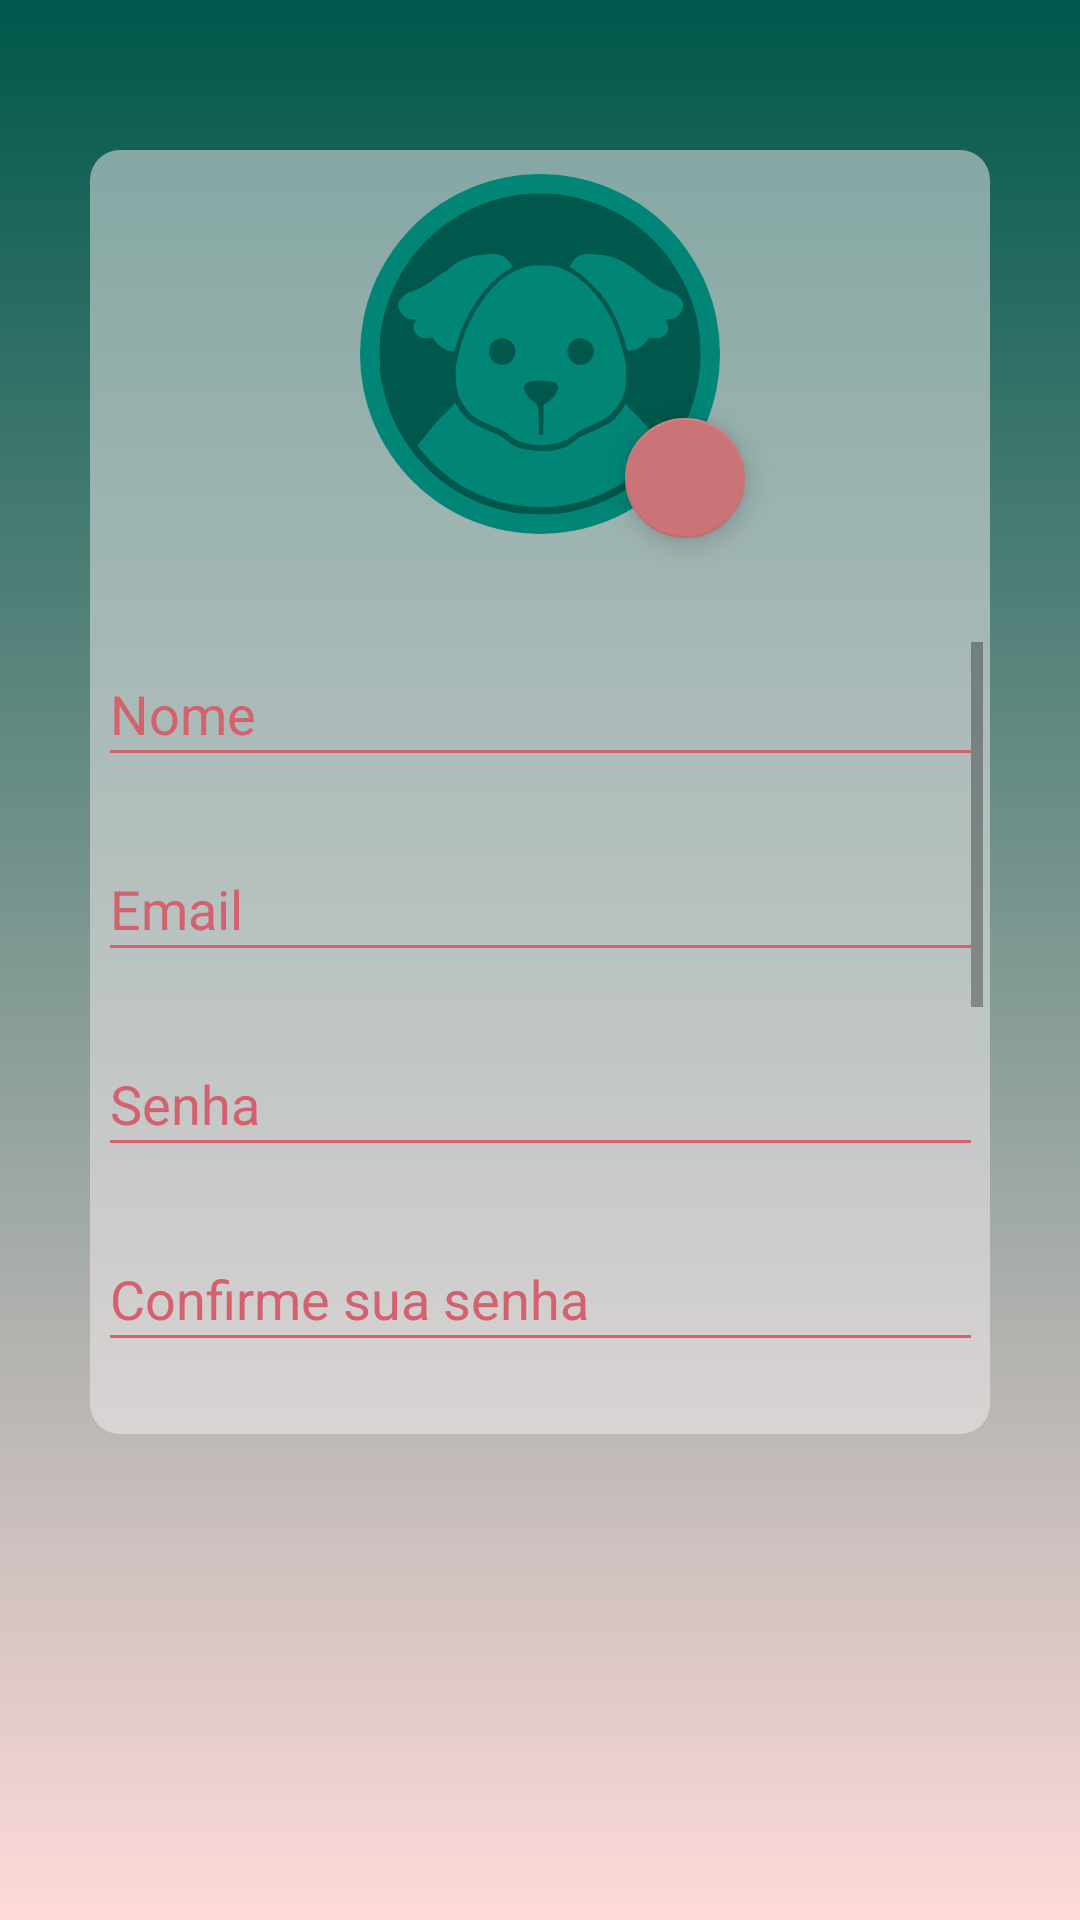

Reconstruct the res/layout file that produces this screen, plus the resources it refers to.
<!-- AndroidManifest.xml: application theme AppTheme -->
<!-- res/layout/activity_cadastro.xml -->
<?xml version="1.0" encoding="utf-8"?>
<android.support.constraint.ConstraintLayout xmlns:android="http://schemas.android.com/apk/res/android"
    xmlns:app="http://schemas.android.com/apk/res-auto"
    xmlns:tools="http://schemas.android.com/tools"
    android:layout_width="match_parent"
    android:layout_height="match_parent"
    tools:context=".CadastroActivity"
    android:background="@drawable/gradient_background">

    <TextView
        android:id="@+id/textView"
        android:layout_width="wrap_content"
        android:layout_height="wrap_content"
        android:layout_marginStart="116dp"
        android:layout_marginTop="20dp"
        android:layout_marginEnd="115dp"
        android:layout_marginBottom="40dp"
        android:text="Cadastro:"
        android:textAppearance="@style/TextAppearance.AppCompat.Body2"
        android:textColor="#fff"
        app:layout_constraintBottom_toTopOf="@+id/view"
        app:layout_constraintEnd_toEndOf="parent"
        app:layout_constraintStart_toStartOf="parent"
        app:layout_constraintTop_toTopOf="parent"
        app:layout_constraintVertical_bias="0.181" />

    <View
        android:id="@+id/view"

        android:layout_width="300dp"
        android:layout_height="428dp"
        android:layout_marginStart="42dp"
        android:layout_marginTop="50dp"
        android:layout_marginEnd="42dp"
        android:layout_marginBottom="50dp"
        android:alpha="0.50"
        android:background="@drawable/shape_bg"
        app:layout_constraintBottom_toBottomOf="parent"
        app:layout_constraintEnd_toEndOf="parent"
        app:layout_constraintStart_toStartOf="parent"
        app:layout_constraintTop_toTopOf="parent"
        app:layout_constraintVertical_bias="0.0" />

    <ScrollView

        android:id="@+id/scrollView2"
        android:layout_width="295dp"
        android:layout_height="242dp"
        android:layout_marginStart="60dp"
        android:layout_marginTop="200dp"
        android:layout_marginEnd="60dp"
        android:layout_marginBottom="8dp"
        android:alpha="100"
        app:layout_constraintBottom_toBottomOf="@+id/view"
        app:layout_constraintEnd_toEndOf="parent"
        app:layout_constraintStart_toStartOf="parent"
        app:layout_constraintTop_toTopOf="parent">

        <LinearLayout
            android:layout_width="match_parent"
            android:layout_height="wrap_content"
            android:orientation="vertical">

            <EditText
                android:id="@+id/et_nome"
                android:layout_width="match_parent"
                android:layout_height="45dp"
                android:backgroundTint="#d3626e"
                android:ems="10"
                android:hint="@string/nome"
                android:inputType="textPersonName"
                android:textColorHint="#d3626e" />

            <Space
                android:layout_width="match_parent"
                android:layout_height="20dp" />

            <EditText
                android:id="@+id/et_email"
                android:layout_width="match_parent"
                android:layout_height="45dp"
                android:backgroundTint="#d3626e"
                android:ems="10"
                android:hint="@string/email"
                android:inputType="textEmailAddress"
                android:textColorHint="#d3626e" />

            <Space
                android:layout_width="match_parent"
                android:layout_height="20dp" />

            <EditText
                android:id="@+id/et_senha"
                android:layout_width="match_parent"
                android:layout_height="45dp"
                android:backgroundTint="#d3626e"
                android:ems="10"
                android:hint="@string/senha"
                android:inputType="textPassword"
                android:textColorHint="#d3626e" />

            <Space
                android:layout_width="match_parent"
                android:layout_height="20dp" />

            <EditText
                android:id="@+id/et_confirma_senha"
                android:layout_width="match_parent"
                android:layout_height="45dp"
                android:backgroundTint="#d3626e"
                android:ems="10"
                android:hint="@string/confirmar_senha"
                android:inputType="textPassword"
                android:textColorHint="#d3626e" />

            <Space
                android:layout_width="match_parent"
                android:layout_height="20dp" />

            <Spinner
                android:id="@+id/sp_curso"
                android:layout_width="match_parent"
                android:layout_height="45dp"
                android:backgroundTint="#d3626e" />

            <Space
                android:layout_width="match_parent"
                android:layout_height="20dp" />

            <Spinner
                android:id="@+id/sp_serie"
                android:layout_width="match_parent"
                android:layout_height="45dp"
                android:backgroundTint="#d3626e" />

            <Space
                android:layout_width="match_parent"
                android:layout_height="20dp" />

            <android.support.constraint.ConstraintLayout
                android:layout_width="match_parent"
                android:layout_height="match_parent">


                <android.support.design.widget.FloatingActionButton
                    android:id="@+id/bt_next"
                    android:layout_width="wrap_content"
                    android:layout_height="wrap_content"
                    android:layout_marginStart="32dp"
                    android:layout_marginEnd="32dp"
                    android:layout_marginBottom="16dp"
                    android:src="@drawable/ic_next_white"
                    app:layout_constraintBottom_toBottomOf="parent"
                    app:layout_constraintEnd_toEndOf="parent"
                    app:layout_constraintStart_toStartOf="parent" />

            </android.support.constraint.ConstraintLayout>

            <Space
                android:layout_width="match_parent"
                android:layout_height="20dp" />
        </LinearLayout>
    </ScrollView>


    <ImageView
        android:id="@+id/iv_perfil"
        android:layout_width="120dp"
        android:layout_height="120dp"
        android:layout_marginStart="8dp"
        android:layout_marginTop="8dp"
        android:layout_marginEnd="8dp"
        android:layout_marginBottom="16dp"
        android:background="@drawable/shape_circle"
        android:visibility="visible"
        app:layout_constraintBottom_toTopOf="@+id/scrollView2"
        app:layout_constraintEnd_toEndOf="parent"
        app:layout_constraintStart_toStartOf="parent"
        app:layout_constraintTop_toTopOf="@+id/view"
        app:layout_constraintVertical_bias="0.0" />

    <ImageView
        android:id="@+id/iv_dog_perfil"
        android:layout_width="120dp"
        android:layout_height="120dp"
        android:background="@drawable/ic_dog_perfil"
        android:visibility="visible"
        app:layout_constraintBottom_toBottomOf="@+id/iv_perfil"
        app:layout_constraintEnd_toEndOf="@+id/iv_perfil"
        app:layout_constraintStart_toStartOf="@+id/iv_perfil"
        app:layout_constraintTop_toTopOf="@+id/iv_perfil" />

    <android.support.design.widget.FloatingActionButton
        android:id="@+id/bt_perfil"
        android:layout_width="40dp"
        android:layout_height="40dp"
        android:padding="5dp"
        android:src="@drawable/ic_camera_white"
        app:fabSize="mini"
        app:layout_constraintBottom_toTopOf="@+id/scrollView2"
        app:layout_constraintEnd_toEndOf="parent"
        app:layout_constraintHorizontal_bias="0.651"
        app:layout_constraintStart_toStartOf="parent"
        app:layout_constraintTop_toTopOf="@+id/textView"
        app:layout_constraintVertical_bias="0.773"
        app:maxImageSize="20dp" />

    <TextView
        android:id="@+id/tv_aviso"
        android:layout_width="252dp"
        android:layout_height="35dp"
        android:layout_marginTop="8dp"
        android:layout_marginBottom="8dp"
        android:textAlignment="center"
        android:textAppearance="@style/TextAppearance.AppCompat.Body2"
        android:textColor="#d3626e"
        android:textStyle="italic"
        android:visibility="invisible"
        app:layout_constraintBottom_toTopOf="@+id/scrollView2"
        app:layout_constraintEnd_toEndOf="@+id/view"
        app:layout_constraintStart_toStartOf="@+id/view"
        app:layout_constraintTop_toBottomOf="@+id/iv_dog_perfil" />

</android.support.constraint.ConstraintLayout>
<!-- resources referenced by this layout -->
<resources>
  <!-- drawable gradient_background (drawable) -->
  <?xml version="1.0" encoding="utf-8"?>
  <selector xmlns:android="http://schemas.android.com/apk/res/android">
  
      <item>
          <shape>
              <gradient
                  android:angle="90"
                  android:startColor="#ffdada"
                  android:endColor="#FF00574B"
                  android:type="linear"
                  />
          </shape>
      </item>
  
  </selector>
  <!-- drawable ic_dog_perfil: vector/xml drawable (drawable, 3895 chars, omitted) -->
  <!-- drawable ic_next_white (drawable) -->
  <vector xmlns:android="http://schemas.android.com/apk/res/android"
      android:height="24dp"
      android:width="24dp"
      android:viewportWidth="24"
      android:viewportHeight="24">
      <path android:fillColor="#fff" android:pathData="M19,15L13,21L11.58,19.58L15.17,16H4V4H6V14H15.17L11.58,10.42L13,9L19,15Z" />
  </vector>
  <!-- drawable shape_bg (drawable) -->
  <shape xmlns:android="http://schemas.android.com/apk/res/android"
      android:shape="rectangle">
  
      <solid android:color="#f6eef1" />
      <padding
          android:bottom="5dp"
          android:left="5dp"
          android:right="5dp"
          android:top="5dp" />
  
      <corners android:radius="10dp" />
  
  </shape>
  <!-- drawable shape_circle (drawable) -->
  <?xml version="1.0" encoding="utf-8"?>
  <selector xmlns:android="http://schemas.android.com/apk/res/android">
      <item>
          <shape android:shape="oval">
              <solid android:color="@color/colorPrimary"/>
              <size android:width="120dp" android:height="120dp"></size>
          </shape>
      </item>
  </selector>
  <string name="confirmar_senha">Confirme sua senha</string>
  <string name="email">Email</string>
  <string name="nome">Nome</string>
  <string name="senha">Senha</string>
  <style name="AppTheme" parent="Theme.AppCompat.Light.NoActionBar">
          
          <item name="colorPrimary">@color/colorPrimary</item>
          <item name="colorPrimaryDark">@color/colorPrimaryDark</item>
          <item name="colorAccent">@color/colorAccent</item>
      </style>
  <color name="colorPrimary">#008577</color>
  <color name="colorPrimaryDark">#00574B</color>
  <color name="colorAccent">#ca7477</color>
</resources>
